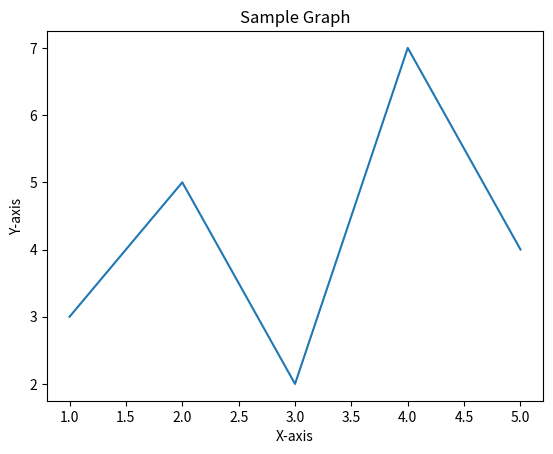

The script that saved this image: (Note: this script raises an exception after producing the figure.)
import argparse
import matplotlib.pyplot as plt

def generate_graph(start_date, end_date, output_path):
    # Generate the graph based on the provided dates
    # Example graph generation code using Matplotlib
    x = [1, 2, 3, 4, 5]
    y = [3, 5, 2, 7, 4]
    plt.plot(x, y)
    plt.xlabel('X-axis')
    plt.ylabel('Y-axis')
    plt.title('Sample Graph')
    plt.savefig(output_path)

if __name__ == '__main__':
    parser = argparse.ArgumentParser()
    parser.add_argument('--start_date', type=str, help='Start date')
    parser.add_argument('--end_date', type=str, help='End date')
    parser.add_argument('--output_path', type=str, help='Output path for the graph image')
    args = parser.parse_args()

    generate_graph(args.start_date, args.end_date, args.output_path)
